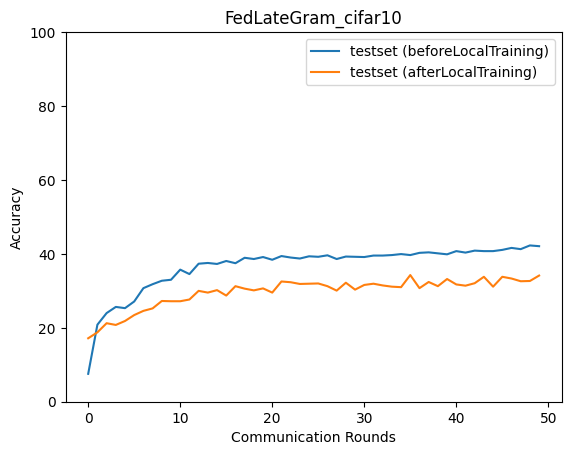

Values plotted in this chart, from the file beside it:
epoch, accuracy_test_before, macro_f1_test_before, macro_precision_test_before, macro_recall_test_before, accuracy_test_after, macro_f1_test_after, macro_precision_test_after, macro_recall_test_after
0, 7.548, 3.479, 7.473, 7.811, 17.17, 16.36, 17.07, 17.05
1, 20.84, 15.65, 24.37, 20.69, 18.77, 18.01, 18.29, 18.7
2, 23.98, 20.33, 28.08, 23.86, 21.24, 19.83, 20.54, 21.16
3, 25.65, 22.97, 23.32, 25.46, 20.77, 19.82, 20.11, 20.72
4, 25.32, 22.05, 23.52, 25.16, 21.84, 21.3, 21.99, 21.61
5, 27.12, 25.54, 27.53, 26.91, 23.45, 23.33, 23.81, 23.47
6, 30.73, 29.69, 30.17, 30.9, 24.58, 23.73, 23.81, 24.35
7, 31.8, 30.15, 30.41, 31.7, 25.25, 25.29, 25.91, 25.27
8, 32.73, 31.64, 32.29, 32.79, 27.25, 26.74, 26.92, 27.16
9, 33, 31.65, 31.82, 32.95, 27.19, 26.53, 26.52, 27.09
10, 35.74, 34.73, 35.01, 35.57, 27.19, 26.76, 27.04, 27.27
11, 34.54, 33.08, 33.12, 34.52, 27.66, 27.26, 27.36, 27.57
12, 37.34, 36.29, 36.52, 37.25, 29.99, 29.61, 29.68, 29.8
13, 37.54, 36.87, 36.95, 37.41, 29.53, 29.15, 29.19, 29.47
14, 37.27, 36.65, 36.48, 37.32, 30.19, 29.73, 29.76, 30.11
15, 38.08, 37.56, 37.62, 38.15, 28.72, 28.36, 28.44, 28.61
16, 37.47, 36.92, 36.85, 37.5, 31.26, 30.72, 30.68, 31.07
17, 38.94, 38.44, 38.53, 38.99, 30.59, 30.03, 30.05, 30.46
18, 38.61, 38.06, 38.2, 38.63, 30.13, 29.59, 29.82, 30.17
19, 39.14, 38.58, 38.64, 39.27, 30.66, 30.13, 30.12, 30.46
20, 38.41, 37.92, 37.96, 38.47, 29.53, 28.8, 28.76, 29.38
21, 39.41, 38.81, 38.74, 39.5, 32.53, 32.08, 32.25, 32.41
22, 39.01, 38.54, 38.67, 39.08, 32.33, 31.88, 31.84, 32.15
23, 38.74, 38.23, 38.36, 38.79, 31.86, 31.65, 31.95, 31.9
24, 39.35, 38.84, 38.82, 39.43, 31.93, 31.75, 32.21, 31.79
25, 39.21, 38.66, 38.55, 39.28, 32, 31.51, 31.84, 31.89
26, 39.61, 38.87, 38.89, 39.67, 31.26, 31.06, 31.19, 31.18
27, 38.61, 38.02, 38.01, 38.68, 30.06, 29.94, 30.24, 30.02
28, 39.28, 38.61, 38.66, 39.31, 32.2, 31.69, 31.86, 32.07
29, 39.21, 38.72, 38.93, 39.27, 30.33, 29.79, 29.61, 30.12
30, 39.14, 38.55, 38.54, 39.13, 31.6, 31.26, 31.28, 31.55
31, 39.55, 38.89, 38.83, 39.54, 31.93, 31.41, 31.41, 31.84
32, 39.55, 38.86, 38.74, 39.61, 31.46, 31.27, 31.55, 31.38
33, 39.68, 39.14, 39.17, 39.71, 31.13, 30.91, 31.04, 30.93
34, 39.95, 39.51, 39.69, 39.92, 31, 30.65, 30.7, 30.93
35, 39.68, 38.95, 39, 39.63, 34.27, 33.97, 34.17, 34.22
36, 40.28, 39.73, 40.01, 40.22, 30.73, 30.39, 30.39, 30.81
37, 40.41, 39.88, 40.1, 40.35, 32.4, 31.8, 32, 32.09
38, 40.15, 39.52, 39.77, 40.04, 31.26, 30.57, 30.74, 31.17
39, 39.88, 39.17, 39.34, 39.76, 33.2, 32.88, 33.07, 33.05
40, 40.75, 40.13, 40.25, 40.66, 31.73, 31.52, 31.74, 31.6
41, 40.35, 39.75, 39.9, 40.25, 31.4, 30.98, 31.29, 31.18
42, 40.88, 40.32, 40.76, 40.72, 32.06, 32.1, 32.54, 31.92
43, 40.75, 40.23, 40.61, 40.61, 33.8, 33.08, 33.07, 33.56
44, 40.75, 40.01, 40.01, 40.58, 31.13, 30.97, 31.2, 31.05
45, 41.08, 40.4, 40.49, 40.91, 33.8, 33.34, 33.52, 33.7
46, 41.62, 41.13, 41.69, 41.49, 33.33, 32.7, 32.57, 33.3
47, 41.28, 40.56, 40.72, 41.15, 32.6, 32.19, 32.35, 32.48
48, 42.28, 41.76, 41.67, 42.18, 32.67, 32.29, 32.37, 32.55
49, 42.08, 41.3, 41.55, 41.88, 34.13, 33.75, 33.97, 34.01
